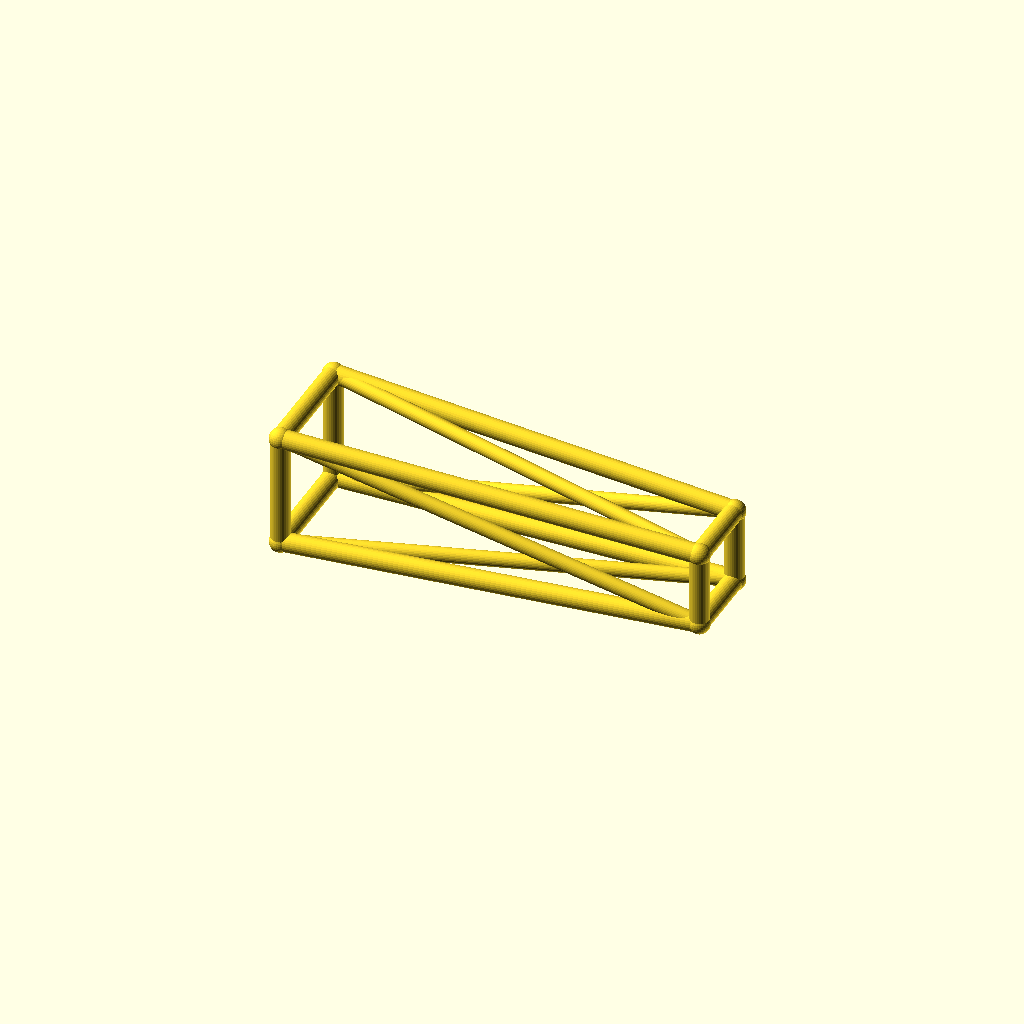
Cell 1 — every parameter at its default value.
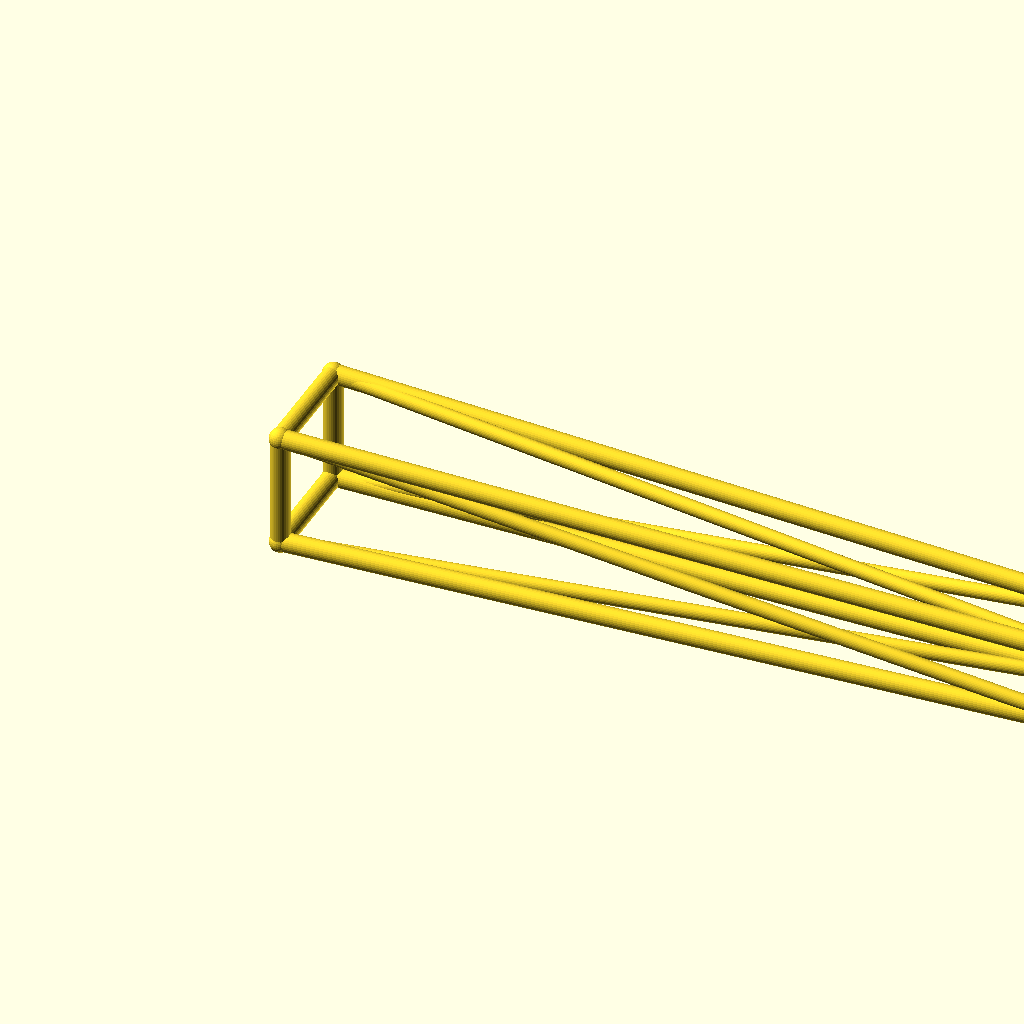
Cell 2 — jib_l set to 260, the other parameters unchanged.
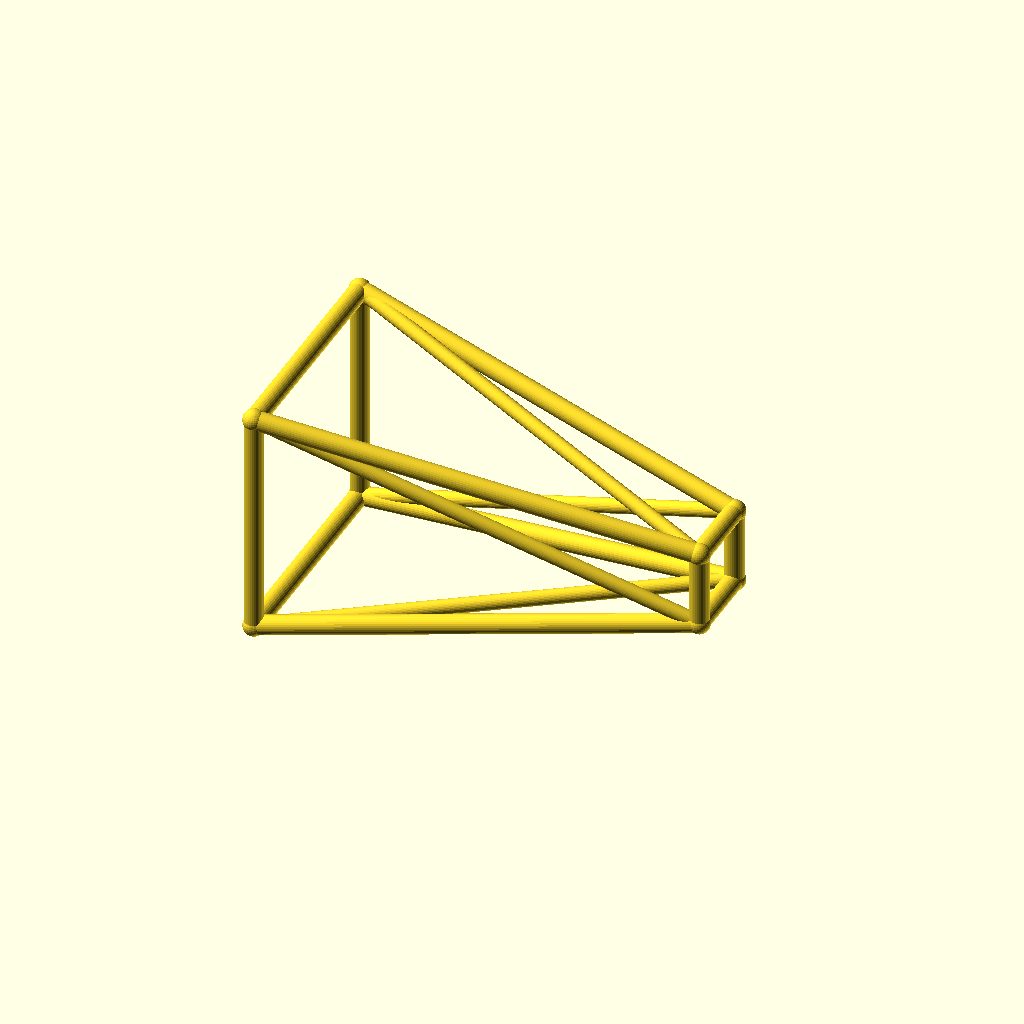
Cell 3: root_w = 36 (everything else at default).
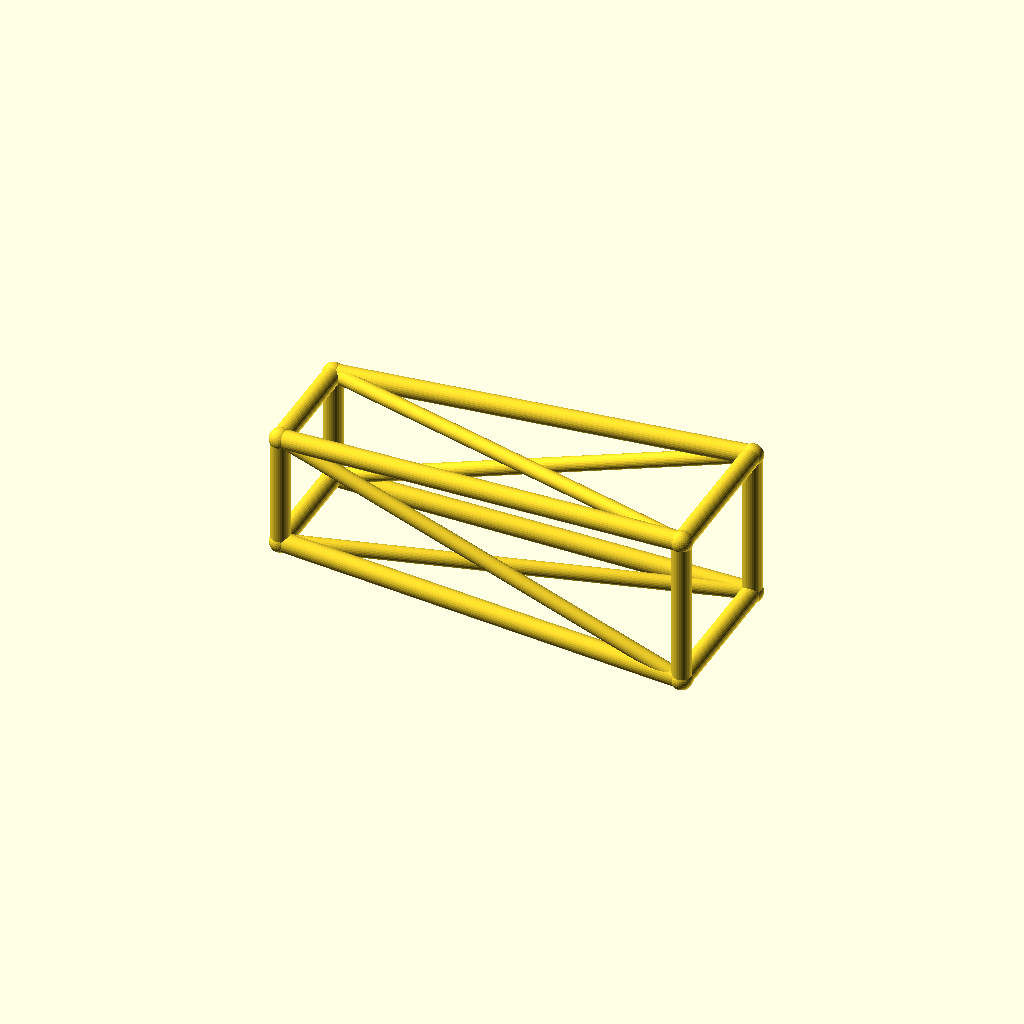
Cell 4: tip_w = 24 (everything else at default).
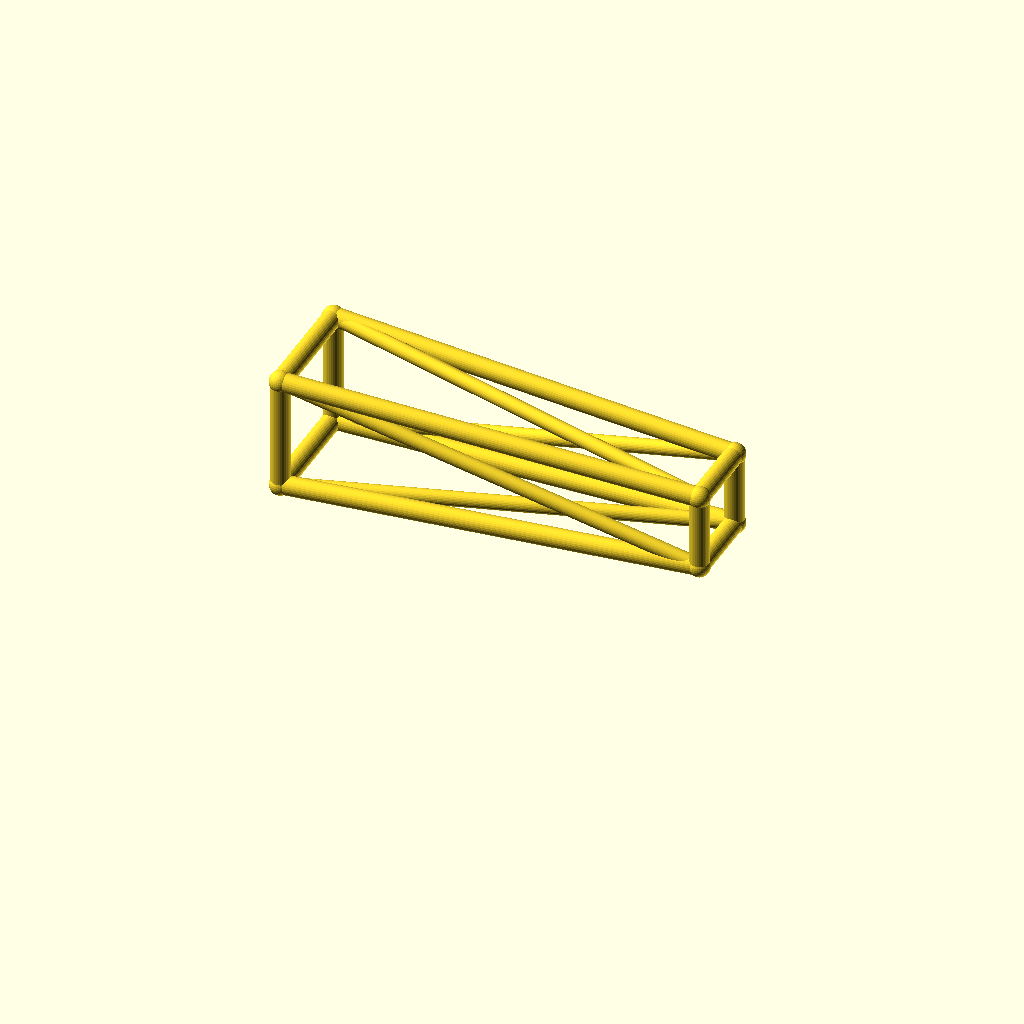
Cell 5: deck_h = 40 (everything else at default).
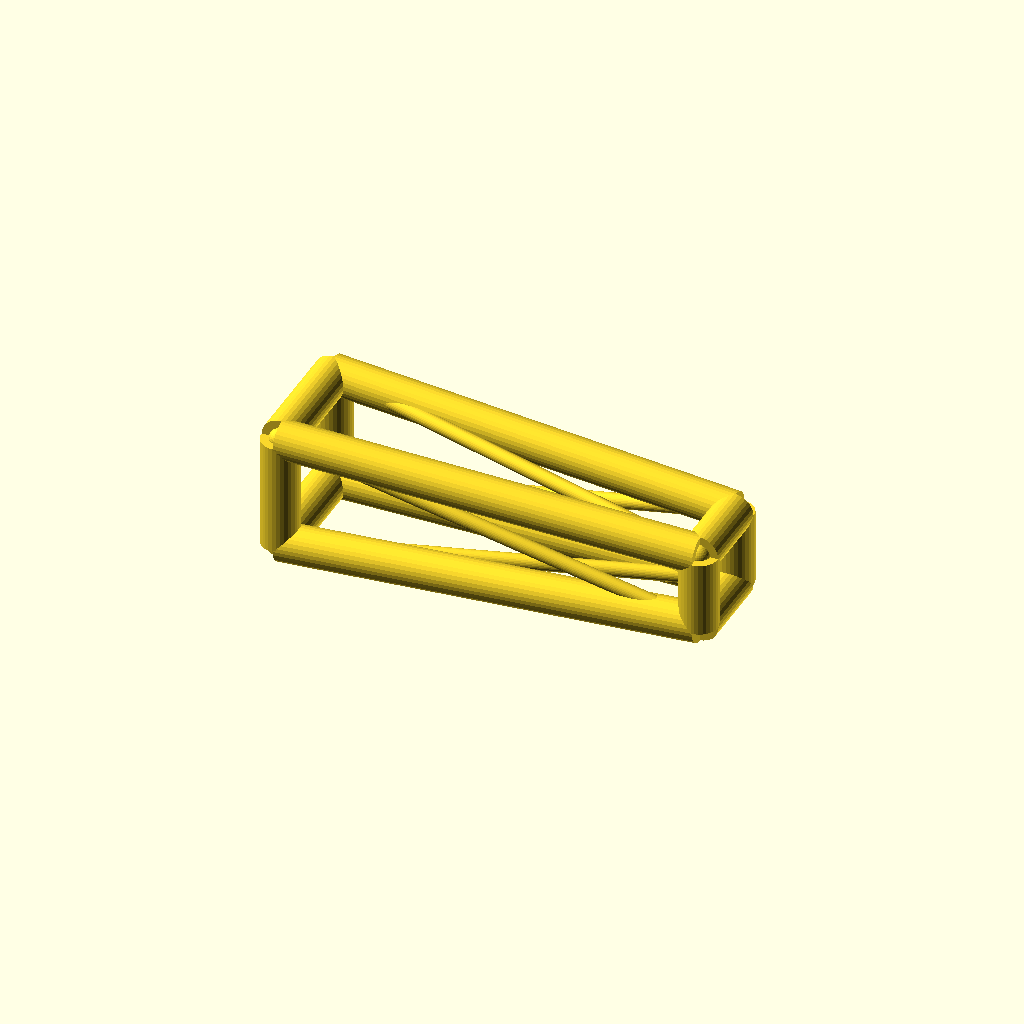
Cell 6 — chord_r set to 6, the other parameters unchanged.
All cells are drawn from one camera (rotation 55°, 0°, 25°, orthographic, colour scheme Cornfield), so only the parameter changes between them.
The OpenSCAD source (optional_data/data/wire3/cranejib/scene_0102.scad):
$fn = 32;

// ----------------------------------------------------------------------
// Crane jib: tapered jib, 130 mm
// ----------------------------------------------------------------------

// --- parameters (mm) ---
jib_l = 130;              // jib length, X
root_w = 18;              // half width of the root ring
tip_w = 12;               // half width of the tip ring
deck_h = 20;              // height of the jib axis
chord_r = 3;              // ring and chord radius
brace_r = 2.3;            // diagonal radius
joint_r = 3.4;            // joint ball radius
fit_tol = 0.1;            // declared fit tolerance (prompt contract)
free_tol = 0.5;           // declared free tolerance (prompt contract)

bbox_x = jib_l + 2 * joint_r;  // overall X, joints included
bbox_y = 2 * root_w + 2 * joint_r;  // overall Y, joints included
bbox_z = 36 + 2 * joint_r;  // overall Z, joints included
chord_d = 2 * chord_r;  // chord stock diameter
brace_d = 2 * brace_r;  // brace stock diameter
root_d = 2 * root_w;  // root ring section
tip_d = 2 * tip_w;  // tip ring section
jib_h = 2 * root_w;  // root ring height
nodes = [[0, -root_w, deck_h - root_w], [0, root_w, deck_h - root_w], [0, root_w, deck_h + root_w], [0, -root_w, deck_h + root_w], [jib_l, -tip_w, deck_h - tip_w], [jib_l, tip_w, deck_h - tip_w], [jib_l, tip_w, deck_h + tip_w], [jib_l, -tip_w, deck_h + tip_w]];

module member(a, b, r) {
  /* round stock from joint a to joint b, ends buried in the joint balls */
  d = b - a;
  length = norm(d);
  translate(a) rotate([0, acos(d[2] / length), atan2(d[1], d[0])])
    cylinder(h = length, r = r);
}

module joint(p, r) {
  /* ball at the joint centre, fatter than every member meeting there */
  translate(p) sphere(r = r);
}

/* members - each call is one graph edge */
member(nodes[0], nodes[1], chord_r);
member(nodes[1], nodes[2], chord_r);
member(nodes[2], nodes[3], chord_r);
member(nodes[3], nodes[0], chord_r);
member(nodes[4], nodes[5], chord_r);
member(nodes[5], nodes[6], chord_r);
member(nodes[6], nodes[7], chord_r);
member(nodes[7], nodes[4], chord_r);
member(nodes[0], nodes[4], chord_r);
member(nodes[0], nodes[5], brace_r);
member(nodes[1], nodes[5], chord_r);
member(nodes[1], nodes[6], brace_r);
member(nodes[2], nodes[6], chord_r);
member(nodes[2], nodes[7], brace_r);
member(nodes[3], nodes[7], chord_r);
member(nodes[3], nodes[4], brace_r);

/* joint balls */
for (p = nodes) joint(p, joint_r);
Customizer parameters (derived from the source; name, type, default, range or options):
jib_l: number, default 130
root_w: number, default 18
tip_w: number, default 12
deck_h: number, default 20
chord_r: number, default 3
brace_r: number, default 2.3
joint_r: number, default 3.4
fit_tol: number, default 0.1
free_tol: number, default 0.5
